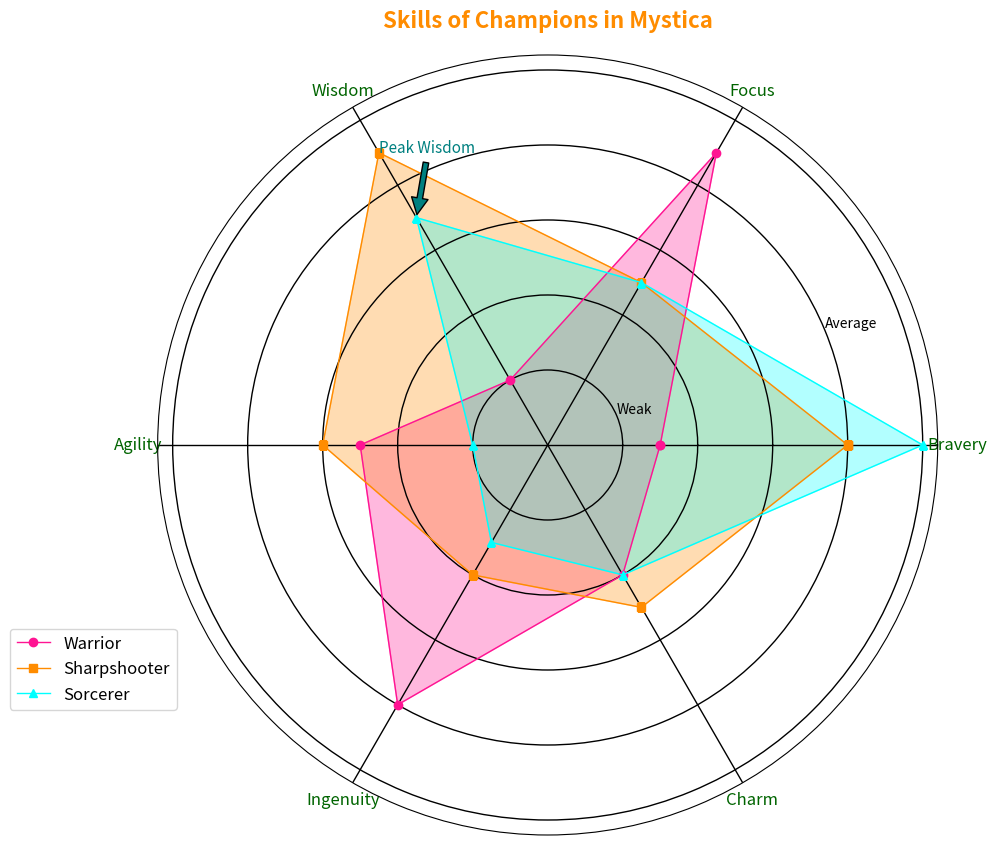

Write the Python code that produced this figure.
import matplotlib.pyplot as plt
import numpy as np

skills = ['Bravery', 'Focus', 'Wisdom', 'Agility', 'Ingenuity', 'Charm']
num_skills = len(skills)

# Manually altered skills while maintaining the same dimensional structure
knight_skills = [3, 9, 2, 5, 8, 4]
archer_skills = [8, 5, 9, 6, 4, 5]
mage_skills = [10, 5, 7, 2, 3, 4]

angles = np.linspace(0, 2 * np.pi, num_skills, endpoint=False).tolist()
knight_skills += knight_skills[:1]
archer_skills += archer_skills[:1]
mage_skills += mage_skills[:1]
angles += angles[:1]

fig, ax = plt.subplots(figsize=(10, 10), subplot_kw=dict(polar=True))
fig.patch.set_facecolor('#ffffff')

ax.grid(color='black', linestyle='-', linewidth=1)

ax.fill(angles, knight_skills, color='deeppink', alpha=0.3)
ax.plot(angles, knight_skills, color='deeppink', linewidth=1, linestyle='solid', marker='o', label='Warrior')

ax.fill(angles, archer_skills, color='darkorange', alpha=0.3)
ax.plot(angles, archer_skills, color='darkorange', linewidth=1, linestyle='solid', marker='s', label='Sharpshooter')

ax.fill(angles, mage_skills, color='cyan', alpha=0.3)
ax.plot(angles, mage_skills, color='cyan', linewidth=1, linestyle='solid', marker='^', label='Sorcerer')

ax.set_yticklabels(['Weak', '', '', 'Average', '', '', 'Strong'], fontsize=10, color='black')
ax.set_xticks(angles[:-1])
ax.set_xticklabels(skills, fontsize=12, color='darkgreen')

ax.annotate('Peak Wisdom', xy=(angles[2], mage_skills[2]), xytext=(angles[2], mage_skills[2] + 2),
            arrowprops=dict(facecolor='teal', shrink=0.05), fontsize=11, color='teal')

ax.set_title('Skills of Champions in Mystica', fontsize=16, fontweight='bold', color='darkorange', pad=20)
ax.legend(loc='lower left', bbox_to_anchor=(-0.2, 0.15), frameon=True, fontsize=12)

plt.tight_layout()
plt.show()
